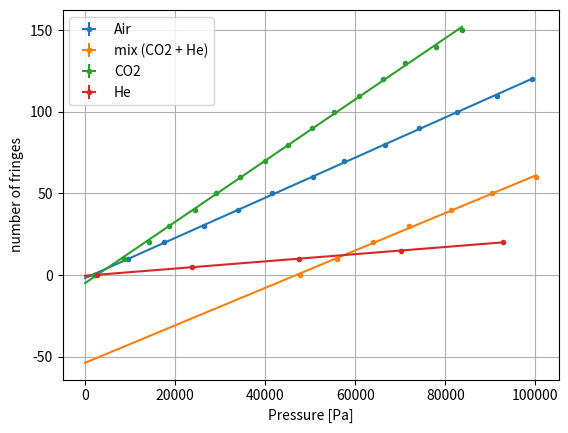

The script that saved this image:
import numpy
import scipy
from matplotlib import pyplot as plt

# System parameters
INTERFEROMETER_LENGTH = 0.2
LASER_WAVELENGTH = 532e-9
TEMPERATURE = 25 + scipy.constants.zero_Celsius

PRESSURE_ERROR = 5
NUMBER_ERROR = 1

i = 0


def process_gas(pressure, number, gas_name):
    pressure = pressure * scipy.constants.mmHg
    slope, intercept, r_value, p_value, std_err = scipy.stats.linregress(
        pressure, number
    )
    plt.errorbar(
        pressure,
        number,
        xerr=PRESSURE_ERROR,
        yerr=NUMBER_ERROR,
        fmt=".",
        label=gas_name,
    )

    lin = numpy.linspace(0, max(pressure), 100)
    global i
    plt.plot(
        lin,
        slope * lin + intercept,
        color=f"C{i}",
        # label=f"Linear regression ({gas_name})",
    )

    i += 1


DATA = [
    (
        (16, 71, 132, 198, 254, 312, 379, 432, 500, 557, 620, 686, 744),
        [a * 10 for a in range(13)],
        "Air",
    ),
    (
        (358, 419, 479, 540, 609, 678, 751),
        [a * 10 for a in range(7)],
        "mix (CO2 + He)",
    ),
    (
        (15, 65, 106, 139, 183, 218, 258, 300, 338, 378, 415, 456, 496, 533, 585, 628),
        [a * 10 for a in range(16)],
        "CO2",
    ),
    (
        (
            20,
            178,
            357,
            526,
            696,
        ),
        [a * 5 for a in range(5)],
        "He",
    ),
]

for pressure, number, gas_name in DATA:
    process_gas(numpy.array(pressure), numpy.array(number), gas_name)

plt.xlabel("Pressure [Pa]")
plt.ylabel("number of fringes")
plt.legend()
plt.grid()
plt.show()
